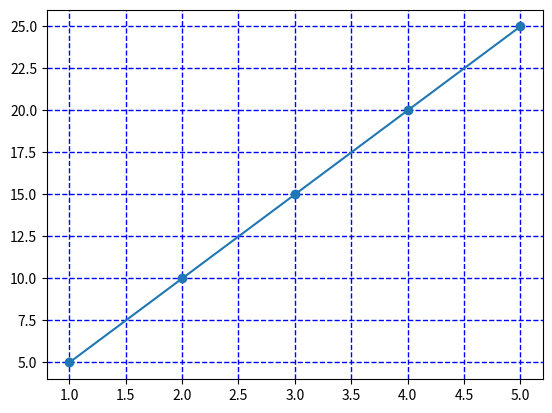

Write Python code to recreate this figure.
import matplotlib.pyplot as plt
import numpy as np

'''
 grid() = grid() function in Matplotlib is used to enhance the readability and interpretability 
 of plots by adding a grid of horizontal and/or vertical lines. These lines serve as visual aids, 
 making it easier to analyze and understand the data presented in a graph.
'''

x = np.array([1, 2, 3, 4, 5])
y = np.array([5, 10, 15, 20, 25])

plt.grid(linewidth=1,
         color='Blue',
         linestyle='dashed')
plt.plot(x, y, marker='o')
plt.show()
